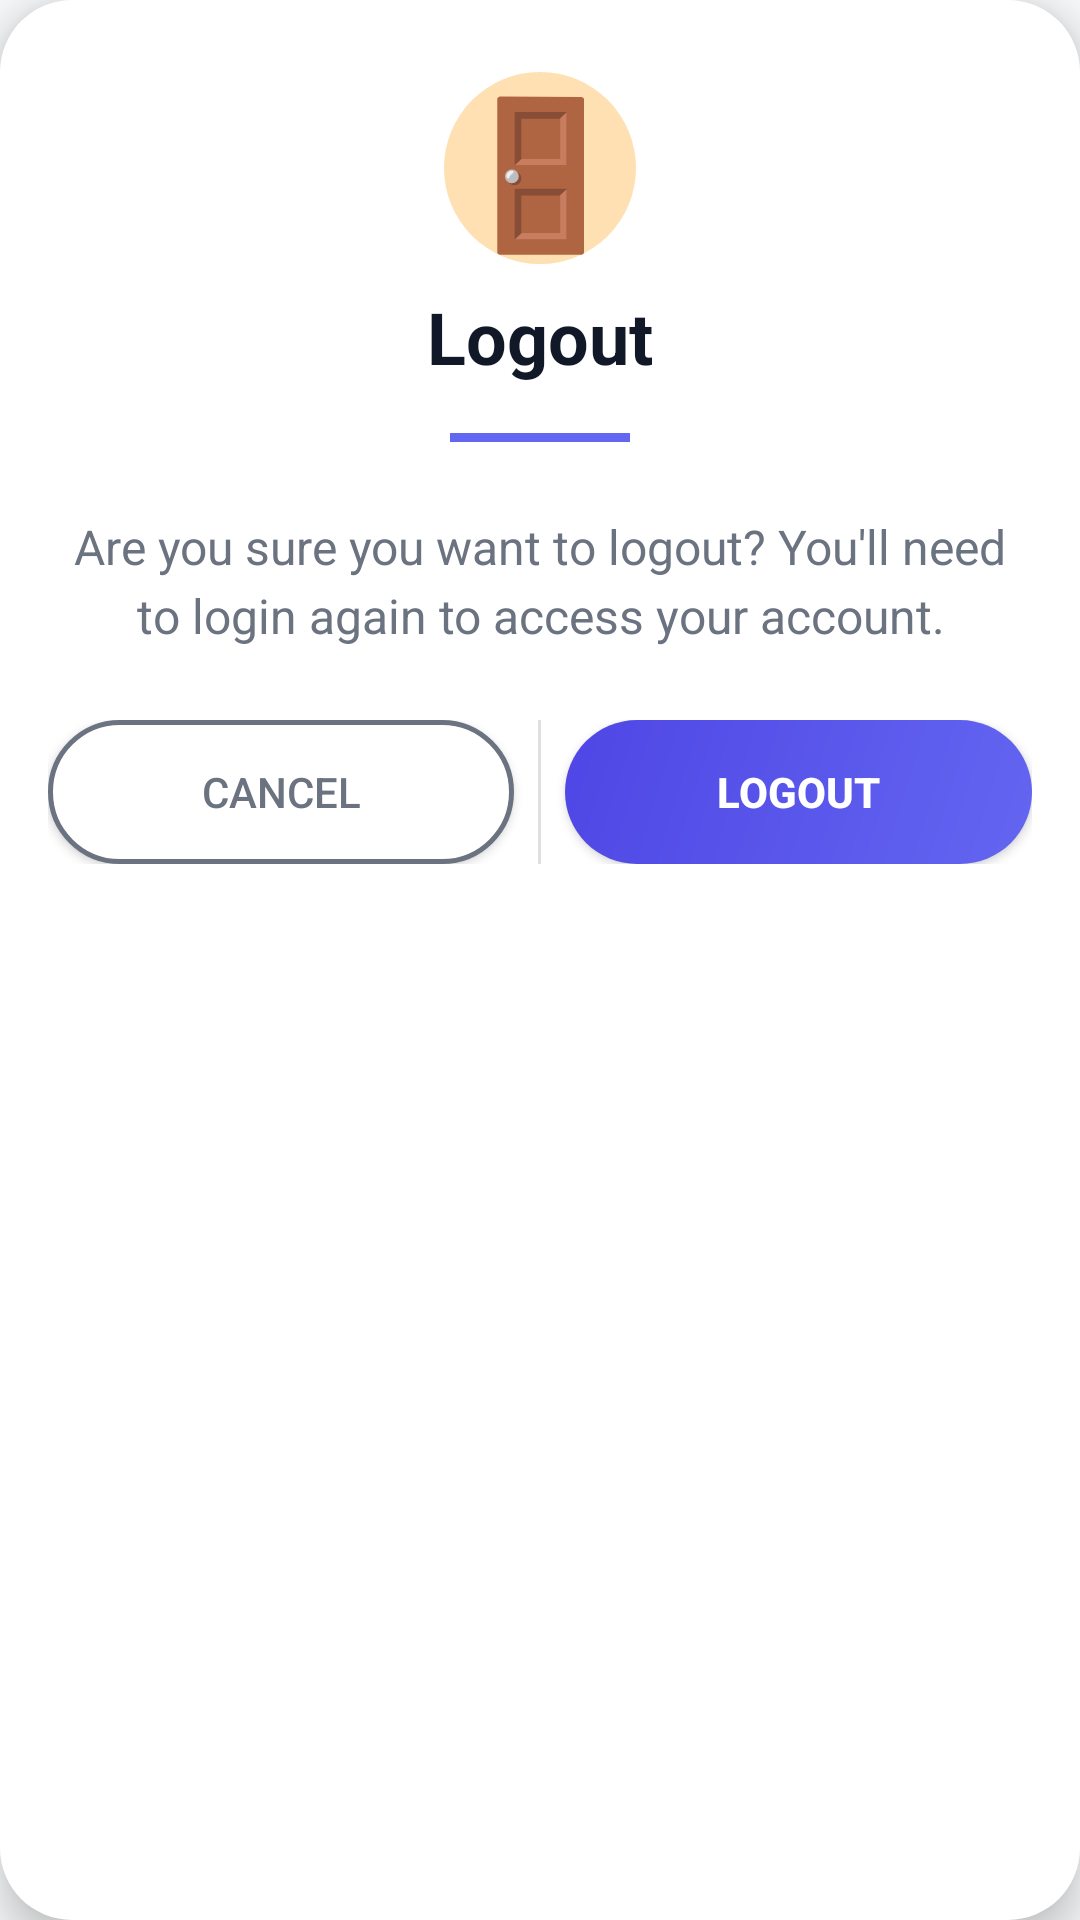

The Android layout XML behind this screen, and the referenced resources:
<!-- AndroidManifest.xml: application theme Theme.Cashia -->
<!-- res/layout/dialog_logout.xml -->
<?xml version="1.0" encoding="utf-8"?>
<LinearLayout xmlns:android="http://schemas.android.com/apk/res/android"
    xmlns:app="http://schemas.android.com/apk/res-auto"
    android:layout_width="match_parent"
    android:layout_height="wrap_content"
    android:orientation="vertical"
    android:background="@drawable/dialog_background"
    android:elevation="8dp">

    
    <LinearLayout
        android:layout_width="match_parent"
        android:layout_height="wrap_content"
        android:orientation="vertical"
        android:gravity="center"
        android:paddingTop="24dp"
        android:paddingBottom="8dp">

        <TextView
            android:layout_width="64dp"
            android:layout_height="64dp"
            android:text="🚪"
            android:textSize="48sp"
            android:gravity="center"
            android:background="@drawable/circle_background"
            android:backgroundTint="@color/premium_warning_light"
            android:layout_marginBottom="8dp"/>

        <TextView
            android:layout_width="wrap_content"
            android:layout_height="wrap_content"
            android:text="Logout"
            android:textSize="24sp"
            android:textStyle="bold"
            android:textColor="@color/premium_text_primary"
            android:layout_marginBottom="16dp"/>

        <View
            android:layout_width="60dp"
            android:layout_height="3dp"
            android:background="@color/premium_primary"
            android:layout_marginBottom="16dp"/>

    </LinearLayout>

    
    <TextView
        android:layout_width="match_parent"
        android:layout_height="wrap_content"
        android:text="Are you sure you want to logout? You'll need to login again to access your account."
        android:textSize="16sp"
        android:textColor="@color/premium_text_secondary"
        android:lineSpacingExtra="4dp"
        android:paddingStart="24dp"
        android:paddingEnd="24dp"
        android:paddingBottom="24dp"
        android:gravity="center"/>

    
    <LinearLayout
        android:layout_width="match_parent"
        android:layout_height="wrap_content"
        android:orientation="horizontal"
        android:gravity="center"
        android:paddingStart="16dp"
        android:paddingEnd="16dp"
        android:paddingBottom="20dp"
        android:divider="?android:attr/dividerHorizontal"
        android:showDividers="middle">

        <Button
            android:id="@android:id/button2"
            android:layout_width="0dp"
            android:layout_height="48dp"
            android:layout_weight="1"
            android:text="Cancel"
            android:textSize="14sp"
            android:textColor="@color/premium_text_secondary"
            android:background="@drawable/dialog_button_border"
            android:layout_marginEnd="8dp"
            app:cornerRadius="24dp"/>

        <Button
            android:id="@android:id/button1"
            android:layout_width="0dp"
            android:layout_height="48dp"
            android:layout_weight="1"
            android:text="Logout"
            android:textSize="14sp"
            android:textStyle="bold"
            android:textColor="@android:color/white"
            android:background="@drawable/dialog_button_logout"
            android:layout_marginStart="8dp"
            app:cornerRadius="24dp"/>

    </LinearLayout>

</LinearLayout>
<!-- resources referenced by this layout -->
<resources>
  <color name="premium_primary">#6366F1</color>
  <color name="premium_text_primary">#111827</color>
  <color name="premium_text_secondary">#6B7280</color>
  <color name="premium_warning_light">#FFE0B2</color>
  <!-- drawable circle_background (drawable) -->
  <?xml version="1.0" encoding="utf-8"?>
  <shape xmlns:android="http://schemas.android.com/apk/res/android"
      android:shape="oval">
      <solid android:color="@color/premium_primary_light"/>
      <size android:width="50dp" android:height="50dp"/>
  </shape>
  <!-- drawable dialog_background (drawable) -->
  <?xml version="1.0" encoding="utf-8"?>
  <shape xmlns:android="http://schemas.android.com/apk/res/android">
      <solid android:color="@android:color/white"/>
      <corners android:radius="24dp"/>
      <padding android:left="0dp" android:top="0dp" android:right="0dp" android:bottom="0dp"/>
  </shape>
  <!-- drawable dialog_button_border (drawable) -->
  <?xml version="1.0" encoding="utf-8"?>
  <shape xmlns:android="http://schemas.android.com/apk/res/android">
      <solid android:color="@android:color/white"/>
      <stroke android:width="1.5dp" android:color="@color/premium_text_secondary"/>
      <corners android:radius="24dp"/>
  </shape>
  <!-- drawable dialog_button_logout (drawable) -->
  <?xml version="1.0" encoding="utf-8"?>
  <shape xmlns:android="http://schemas.android.com/apk/res/android">
      <gradient
          android:angle="135"
          android:startColor="@color/premium_primary"
          android:endColor="@color/premium_primary_dark"
          android:type="linear"/>
      <corners android:radius="24dp"/>
  </shape>
  <style name="Theme.Cashia" parent="Theme.Material3.DayNight.NoActionBar">
          <item name="android:windowBackground">@color/background</item>
          <item name="android:colorPrimary">@color/primary</item>
          <item name="android:colorPrimaryDark">@color/primary_dark</item>
          <item name="android:colorAccent">@color/accent</item>
  
          
          <item name="colorPrimary">@color/primary</item>
          <item name="colorPrimaryVariant">@color/primary_dark</item>
          <item name="colorSecondary">@color/secondary</item>
          <item name="colorSecondaryVariant">@color/secondary_dark</item>
          <item name="android:statusBarColor">@color/primary_dark</item>
          <item name="windowActionBar">false</item>
          <item name="windowNoTitle">true</item>
      </style>
  <color name="premium_primary_light">#818CF8</color>
  <color name="premium_primary_dark">#4F46E5</color>
  <color name="background">#F8F9FA</color>
  <color name="primary">#FF6B6B</color>
  <color name="primary_dark">#FF5252</color>
  <color name="accent">#FFE66D</color>
  <color name="secondary">#4ECDC4</color>
  <color name="secondary_dark">#45B7AA</color>
</resources>
